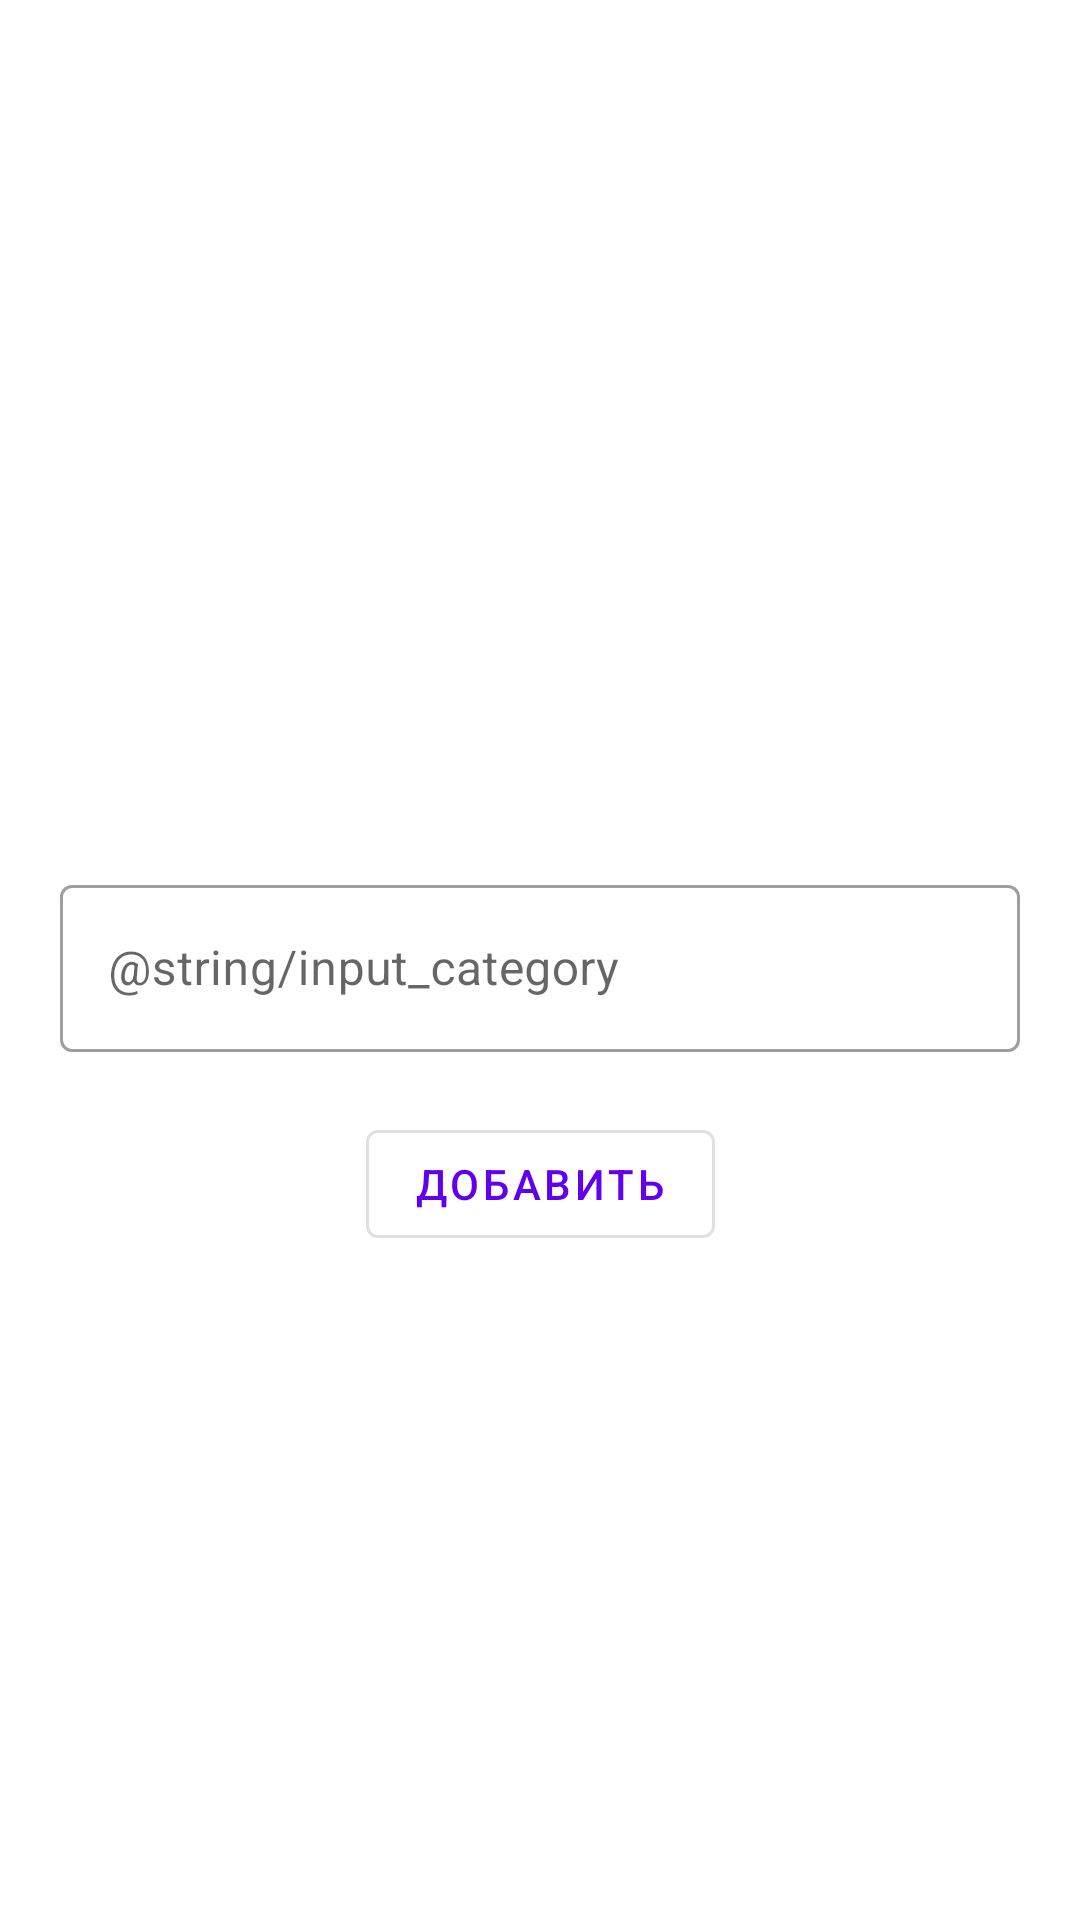

Layout XML and referenced resources for this Android screen:
<!-- AndroidManifest.xml: application theme AppThemeNoActionBar -->
<!-- res/layout/bottom_fragment_category.xml -->
<?xml version="1.0" encoding="utf-8"?>
<androidx.constraintlayout.widget.ConstraintLayout xmlns:android="http://schemas.android.com/apk/res/android"
    xmlns:app="http://schemas.android.com/apk/res-auto"
    android:layout_width="match_parent"
    android:layout_height="match_parent"
    android:layout_marginBottom="200dp">

    <com.google.android.material.textfield.TextInputLayout
        android:id="@+id/tilAddCategory"
        style="@style/Widget.MaterialComponents.TextInputLayout.OutlinedBox"
        android:layout_width="match_parent"
        android:layout_height="wrap_content"
        android:layout_margin="20dp"
        android:hint="@string/input_category"
        app:layout_constraintBottom_toBottomOf="parent"
        app:layout_constraintTop_toTopOf="parent">

        <com.google.android.material.textfield.TextInputEditText
            android:id="@+id/tietAddCategory"
            android:layout_width="match_parent"
            android:layout_height="wrap_content" />

    </com.google.android.material.textfield.TextInputLayout>

    <com.google.android.material.button.MaterialButton
        android:id="@+id/mBtnAddInBD"
        style="@style/Widget.MaterialComponents.Button.OutlinedButton"
        android:layout_width="wrap_content"
        android:layout_height="wrap_content"
        android:layout_margin="20dp"
        android:text="@string/adding"
        app:layout_constraintTop_toBottomOf="@id/tilAddCategory"
        app:layout_constraintLeft_toLeftOf="parent"
        app:layout_constraintRight_toRightOf="parent" />


</androidx.constraintlayout.widget.ConstraintLayout>
<!-- resources referenced by this layout -->
<resources>
  <string name="adding">Добавить</string>
  <style name="AppThemeNoActionBar" parent="Theme.MaterialComponents.Light.NoActionBar">
          
          <item name="colorPrimary">@color/colorPrimary</item>
          <item name="colorPrimaryDark">@color/colorPrimaryDark</item>
          <item name="colorAccent">@color/colorAccent</item>
      </style>
  <color name="colorPrimary">#6200EE</color>
  <color name="colorPrimaryDark">#3700B3</color>
  <color name="colorAccent">#03DAC5</color>
</resources>
